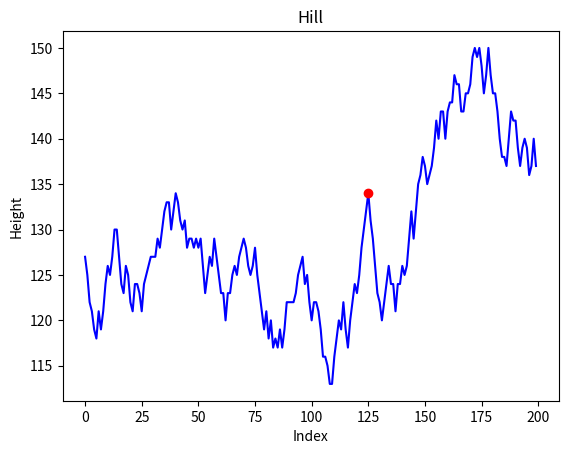

Here is the Python script that generated this plot:
import math
import random as r
import numpy as np
import matplotlib.pyplot as plt



# array of varierty of heights simulates a hill
hill = [127, 125, 122, 121, 119, 118, 121, 119, 121, 124, 126, 125, 127, 130, 130, 127, 124, 123,
 126, 125, 122, 121, 124, 124, 123, 121, 124, 125, 126, 127, 127, 127, 129, 128, 130, 132,
 133, 133, 130, 132, 134, 133, 131, 130, 131, 128, 129, 129, 128, 129, 128, 129, 126, 123,
 125, 127, 126, 129, 127, 125, 123, 123, 120, 123, 123, 125, 126, 125, 127, 128, 129, 128,
 126, 125, 126, 128, 125, 123, 121, 119, 121, 118, 120, 117, 118, 117, 119, 117, 119, 122,
 122, 122, 122, 123, 125, 126, 127, 124, 125, 122, 120, 122, 122, 121, 119, 116, 116, 115,
 113, 113, 116, 118, 120, 119, 122, 119, 117, 120, 122, 124, 123, 125, 128, 130, 132, 134,
 131, 129, 126, 123, 122, 120, 122, 124, 126, 124, 124, 121, 124, 124, 126, 125, 126, 129,
 132, 129, 132, 135, 136, 138, 137, 135, 136, 137, 139, 142, 140, 143, 143, 140, 143, 144,
 144, 147, 146, 146, 143, 143, 145, 145, 146, 149, 150, 149, 150, 148, 145, 147, 150, 147,
 145, 145, 143, 140, 138, 138, 137, 140, 143, 142, 142, 139, 137, 139, 140, 139, 136, 137,
 140, 137]
# the largest value in the the simulation 
greatest = 150


# method for simulated annealing
def SimulatedAnnealing(hill: list[int], temp : float, cooling_rate : float, objective: int,step_size : int) -> int:
    # sets the current solution to a random state
    current_solution = hill[r.randint(0,len(hill)-1)]
    # sets the best solution to the current solution to start with
    
    best_solution = current_solution
    
    #while temp is greater than 0
    while temp > 0:
        # If the objective was found return the current solution (Does not need to be given hoever use -1 if you want to not use this option)
        if(hill[current_solution] == objective):
            return current_solution

        #sets next to an index around the current best solution (at most 19 away)
        next = int(np.floor(best_solution + step_size*r.randint(0,len(hill)-1)))
        # if the generated number happens to be greater than 200 continue generating until valid index appears
        while(next >= len(hill) ):
            next = int(np.floor(best_solution + step_size*r.randint(0,len(hill)-1)))
            
            
        # calculate delta    
        delta = hill[next] -  hill[current_solution] 
        
        #if delta is greater than 0 that means its a better state and move to it
        if(delta > 0):
            current_solution = next
        #Else roll a number from 0-1 and if its less than e^delta/temp move to it
        else:
            if(r.random() <= np.exp(delta/temp)):
                current_solution = next
        #if the current solution is better then the current best solution set the best solution to the current solution
        if(hill[current_solution] > hill[best_solution]):
            best_solution = current_solution
        
        
        # decrease temp
        temp = temp - cooling_rate
    return current_solution    
        

#sets the solution to the index returned by the ai
solution = SimulatedAnnealing(hill,10,.1,greatest,.1)

#sets x to be of length 200
x = np.arange(0,len(hill)) 
#sets hill (or y) to be the heights specified in the array
hill = np.array(hill)
#sets titles and labels
plt.title("Hill")
plt.xlabel("Index")
plt.ylabel("Height")

#plots the graph
plt.plot(x,hill, color="blue")
# plt.fill(x,hill,color="blue")
#plots the solution determined by the AI
plt.plot(solution,hill[solution],color="red",marker="o")

#prints the solution and its neighbors
print(f"Solution: ({solution},{hill[solution]})\nNeighbors: ({solution-1},{hill[solution-1]}) and ({solution+1},{hill[solution+1]})")
#shows the graph
plt.show()






